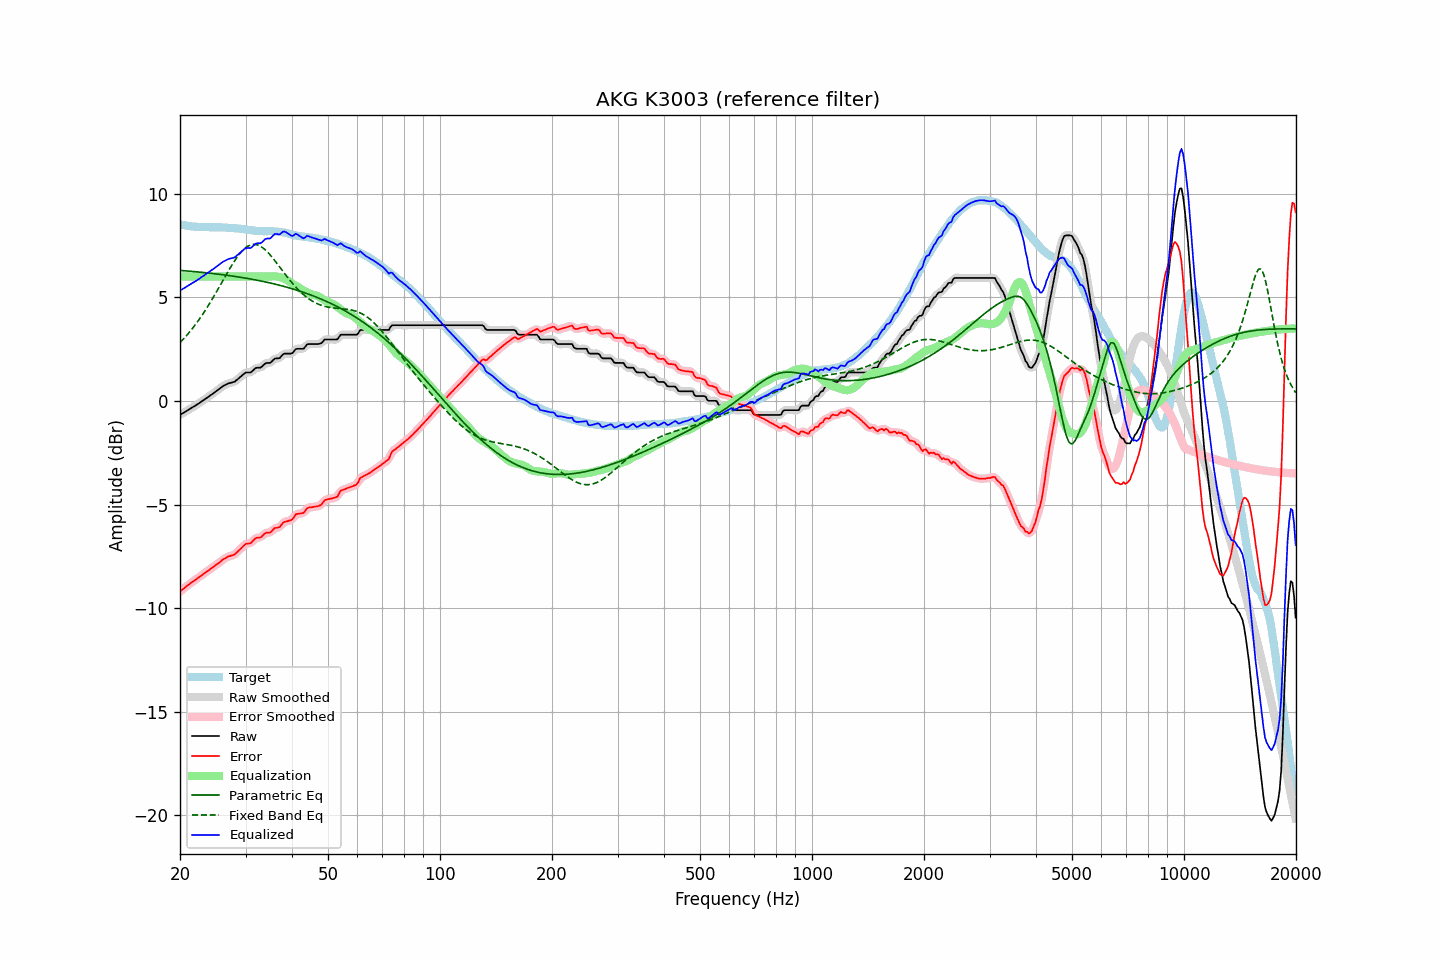

The data file committed next to this chart (first rows):
frequency, raw, error, smoothed, error_smoothed, equalization, parametric_eq, fixed_band_eq, equalized_raw, equalized_smoothed, target
20.00, -0.68, -9.20, -0.68, -9.19, 6.00, 6.30, 2.81, 5.32, 5.32, 8.52
20.20, -0.63, -9.13, -0.63, -9.13, 6.00, 6.29, 2.89, 5.37, 5.37, 8.50
20.40, -0.59, -9.07, -0.58, -9.07, 6.00, 6.28, 2.97, 5.41, 5.42, 8.49
20.61, -0.54, -9.01, -0.54, -9.01, 6.00, 6.28, 3.06, 5.46, 5.46, 8.48
20.81, -0.49, -8.94, -0.49, -8.95, 6.00, 6.27, 3.14, 5.51, 5.51, 8.46
21.02, -0.45, -8.89, -0.44, -8.89, 6.00, 6.26, 3.24, 5.55, 5.56, 8.44
21.23, -0.40, -8.83, -0.40, -8.83, 6.00, 6.26, 3.33, 5.60, 5.60, 8.43
21.44, -0.35, -8.77, -0.35, -8.77, 6.00, 6.25, 3.42, 5.65, 5.65, 8.42
21.66, -0.30, -8.71, -0.30, -8.71, 6.00, 6.24, 3.52, 5.70, 5.70, 8.41
21.87, -0.26, -8.67, -0.25, -8.66, 6.00, 6.24, 3.62, 5.74, 5.75, 8.41
22.09, -0.21, -8.61, -0.21, -8.61, 6.00, 6.23, 3.72, 5.79, 5.79, 8.40
22.31, -0.16, -8.56, -0.16, -8.55, 6.00, 6.22, 3.83, 5.84, 5.84, 8.40
22.54, -0.11, -8.50, -0.10, -8.49, 6.00, 6.21, 3.94, 5.89, 5.90, 8.39
22.76, -0.05, -8.43, -0.05, -8.44, 6.00, 6.21, 4.05, 5.95, 5.95, 8.39
22.99, 0.00, -8.38, 0.00, -8.38, 6.00, 6.20, 4.16, 6.00, 6.00, 8.38
23.22, 0.05, -8.33, 0.06, -8.33, 6.00, 6.19, 4.28, 6.05, 6.06, 8.38
23.45, 0.11, -8.27, 0.11, -8.27, 6.00, 6.18, 4.40, 6.11, 6.11, 8.38
23.69, 0.16, -8.22, 0.16, -8.22, 6.00, 6.17, 4.52, 6.16, 6.16, 8.38
23.92, 0.21, -8.17, 0.22, -8.16, 6.00, 6.17, 4.65, 6.21, 6.22, 8.38
24.16, 0.27, -8.11, 0.27, -8.11, 6.00, 6.16, 4.77, 6.27, 6.27, 8.38
24.40, 0.32, -8.05, 0.33, -8.05, 6.00, 6.15, 4.90, 6.32, 6.33, 8.38
24.65, 0.38, -7.99, 0.38, -7.99, 6.00, 6.14, 5.04, 6.38, 6.38, 8.38
24.89, 0.44, -7.93, 0.44, -7.94, 6.00, 6.13, 5.17, 6.44, 6.44, 8.37
25.14, 0.49, -7.88, 0.50, -7.88, 6.00, 6.12, 5.30, 6.49, 6.50, 8.37
25.39, 0.55, -7.83, 0.55, -7.82, 6.00, 6.11, 5.44, 6.55, 6.55, 8.38
25.65, 0.61, -7.77, 0.61, -7.76, 6.00, 6.10, 5.58, 6.61, 6.61, 8.38
25.91, 0.67, -7.70, 0.67, -7.70, 6.00, 6.09, 5.71, 6.67, 6.67, 8.37
26.16, 0.72, -7.64, 0.72, -7.65, 6.00, 6.08, 5.85, 6.72, 6.72, 8.36
26.43, 0.76, -7.60, 0.77, -7.60, 6.00, 6.07, 5.99, 6.76, 6.77, 8.36
26.69, 0.80, -7.56, 0.80, -7.55, 6.00, 6.06, 6.12, 6.80, 6.80, 8.36
26.96, 0.84, -7.51, 0.84, -7.52, 6.00, 6.05, 6.26, 6.84, 6.84, 8.35
27.23, 0.86, -7.48, 0.86, -7.48, 6.00, 6.04, 6.39, 6.86, 6.86, 8.35
27.50, 0.88, -7.46, 0.88, -7.46, 6.00, 6.03, 6.52, 6.88, 6.88, 8.34
27.77, 0.90, -7.44, 0.90, -7.44, 6.00, 6.02, 6.64, 6.90, 6.90, 8.34
28.05, 0.92, -7.41, 0.94, -7.40, 6.00, 6.01, 6.76, 6.92, 6.94, 8.33
28.33, 0.99, -7.33, 0.99, -7.34, 6.00, 5.99, 6.87, 6.99, 6.99, 8.33
28.62, 1.05, -7.26, 1.05, -7.27, 6.00, 5.98, 6.98, 7.05, 7.05, 8.31
28.90, 1.12, -7.19, 1.12, -7.19, 6.00, 5.97, 7.08, 7.12, 7.12, 8.31
29.19, 1.18, -7.12, 1.19, -7.11, 6.00, 5.96, 7.18, 7.18, 7.19, 8.30
29.48, 1.25, -7.03, 1.26, -7.03, 6.00, 5.95, 7.26, 7.25, 7.26, 8.28
29.78, 1.32, -6.96, 1.32, -6.96, 6.00, 5.93, 7.34, 7.32, 7.32, 8.28
30.08, 1.37, -6.90, 1.36, -6.91, 6.00, 5.92, 7.40, 7.37, 7.36, 8.27
30.38, 1.37, -6.88, 1.37, -6.89, 6.00, 5.91, 7.45, 7.37, 7.37, 8.25
30.68, 1.37, -6.88, 1.37, -6.87, 6.00, 5.89, 7.49, 7.37, 7.37, 8.25
30.99, 1.37, -6.87, 1.39, -6.85, 6.00, 5.88, 7.53, 7.37, 7.39, 8.24
31.30, 1.44, -6.78, 1.44, -6.78, 6.00, 5.86, 7.54, 7.44, 7.44, 8.22
31.61, 1.51, -6.71, 1.51, -6.71, 6.00, 5.85, 7.55, 7.51, 7.51, 8.22
31.93, 1.58, -6.62, 1.57, -6.64, 6.00, 5.84, 7.54, 7.58, 7.57, 8.21
32.24, 1.60, -6.60, 1.59, -6.61, 6.00, 5.82, 7.53, 7.60, 7.59, 8.20
32.57, 1.60, -6.59, 1.60, -6.59, 6.00, 5.80, 7.50, 7.60, 7.60, 8.20
32.89, 1.60, -6.59, 1.62, -6.57, 6.00, 5.79, 7.46, 7.60, 7.62, 8.19
33.22, 1.65, -6.54, 1.66, -6.53, 6.00, 5.77, 7.41, 7.65, 7.66, 8.19
33.55, 1.73, -6.45, 1.73, -6.46, 6.00, 5.76, 7.36, 7.73, 7.73, 8.18
33.89, 1.80, -6.39, 1.79, -6.39, 6.00, 5.74, 7.29, 7.80, 7.79, 8.19
34.23, 1.83, -6.35, 1.82, -6.37, 6.00, 5.72, 7.22, 7.83, 7.82, 8.18
34.57, 1.83, -6.36, 1.83, -6.36, 6.00, 5.71, 7.13, 7.83, 7.83, 8.19
34.92, 1.83, -6.36, 1.85, -6.34, 6.00, 5.69, 7.05, 7.83, 7.85, 8.19
35.27, 1.89, -6.29, 1.90, -6.28, 6.01, 5.67, 6.96, 7.90, 7.91, 8.19
35.62, 1.97, -6.21, 1.97, -6.22, 6.01, 5.65, 6.86, 7.98, 7.98, 8.18
35.97, 2.04, -6.13, 2.02, -6.15, 6.01, 5.63, 6.76, 8.05, 8.03, 8.17
... 635 more rows
